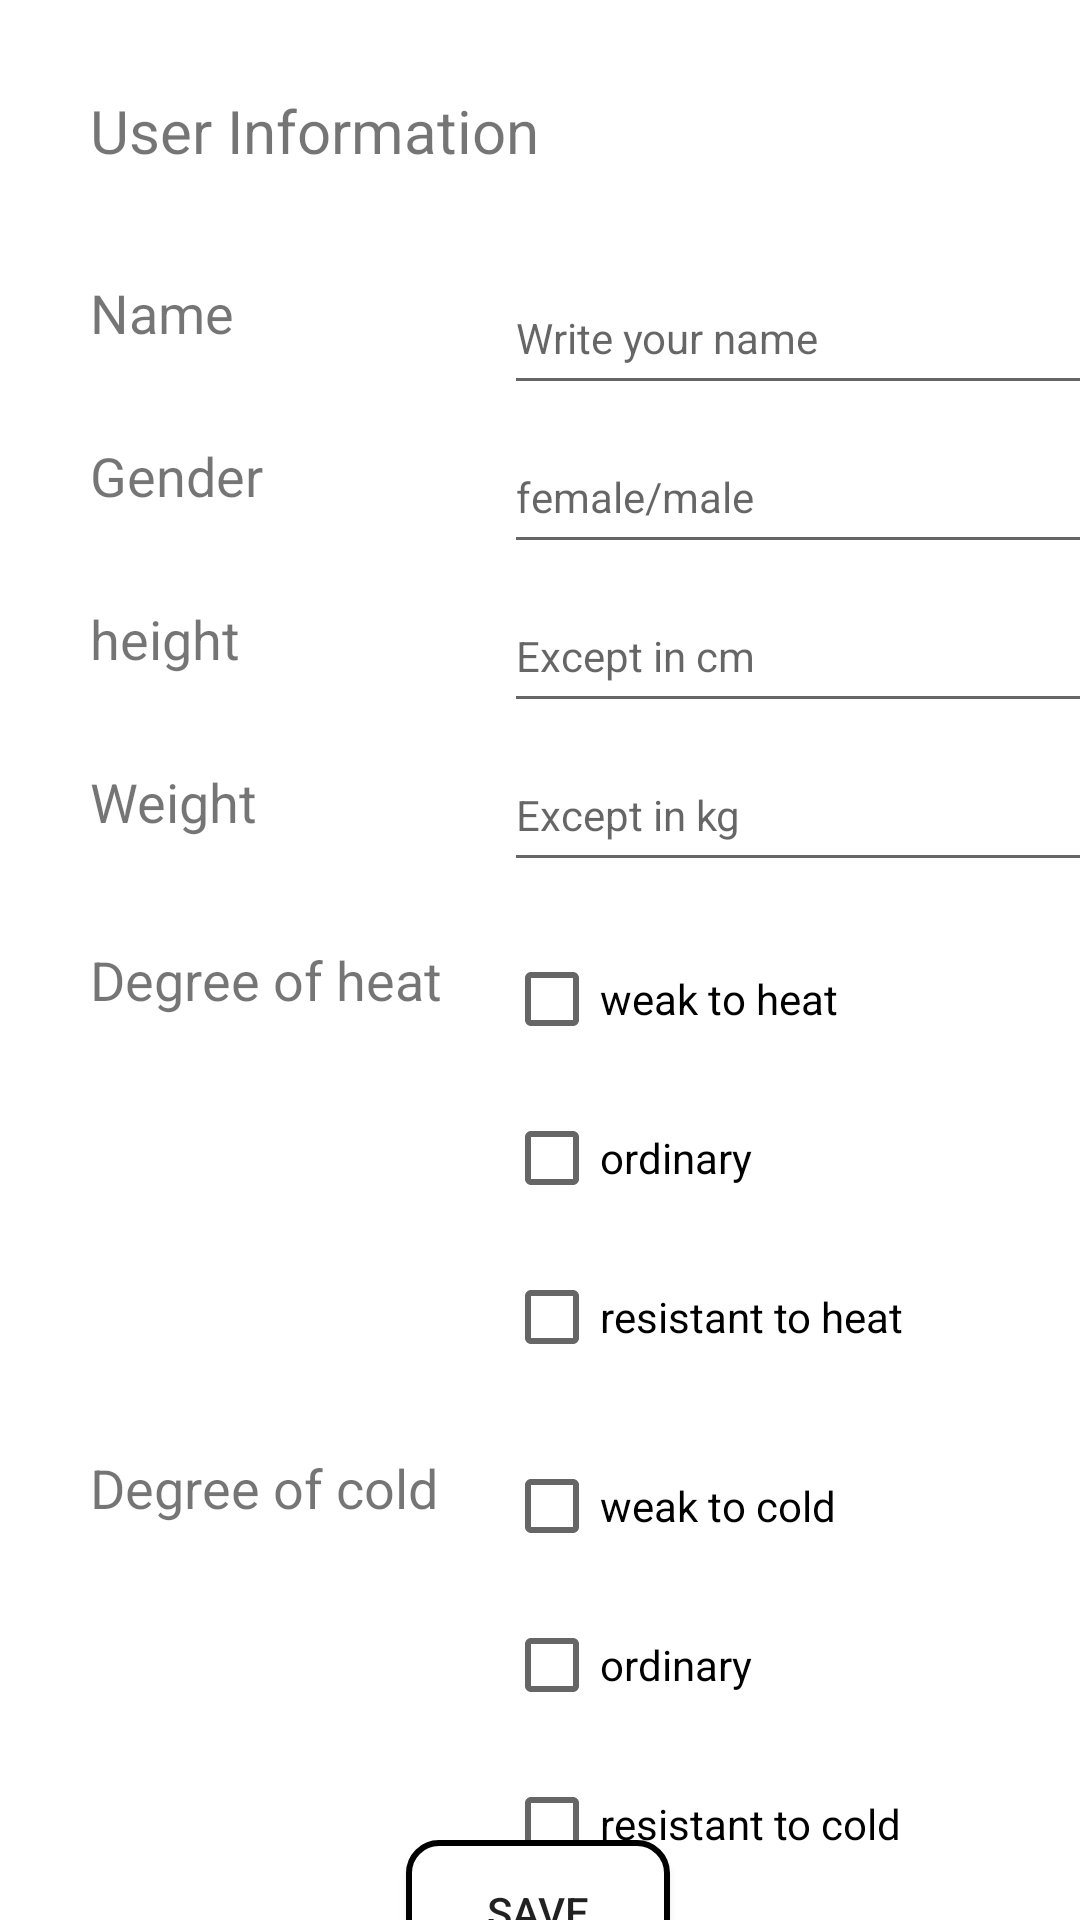

Produce the Android XML layout that renders to this screen, including the resource entries it uses.
<!-- AndroidManifest.xml: application theme Theme.SmartMirror -->
<!-- res/layout/activity_info.xml -->
<?xml version="1.0" encoding="utf-8"?>
<androidx.constraintlayout.widget.ConstraintLayout xmlns:android="http://schemas.android.com/apk/res/android"
    xmlns:app="http://schemas.android.com/apk/res-auto"
    xmlns:tools="http://schemas.android.com/tools"
    android:layout_width="match_parent"
    android:layout_height="match_parent"
    tools:context=".InfoActivity">

    <TextView
        android:layout_height="wrap_content"
        android:layout_width="wrap_content"
        app:layout_constraintTop_toTopOf="parent"
        app:layout_constraintStart_toStartOf="parent"
        android:textSize="20sp"
        android:text="@string/user_information"
        android:layout_marginTop="30dp"
        android:layout_marginStart="30dp"
        android:id="@+id/info_textView"/>

    <TextView android:layout_height="wrap_content"
        android:layout_width="wrap_content"
        app:layout_constraintStart_toStartOf="parent"
        android:textSize="18sp"
        android:text="@string/name"
        android:layout_marginTop="35dp"
        android:layout_marginStart="30dp"
        android:id="@+id/name_textView"
        app:layout_constraintTop_toBottomOf="@+id/info_textView"/>

    <EditText
        android:layout_height="48dp"
        android:layout_width="200dp"
        android:textSize="14sp"
        android:layout_marginTop="30dp"
        android:layout_marginStart="90dp"
        android:id="@+id/name_editText"
        app:layout_constraintTop_toBottomOf="@+id/info_textView"
        tools:ignore="SpeakableTextPresentCheck"
        app:layout_constraintStart_toEndOf="@+id/name_textView"
        android:importantForAutofill="no"
        android:hint="@string/your_id"/>

    <TextView
        android:layout_height="wrap_content"
        android:layout_width="wrap_content"
        app:layout_constraintStart_toStartOf="parent"
        android:textSize="18sp"
        android:text="@string/gender"
        android:layout_marginTop="30dp"
        android:layout_marginStart="30dp"
        android:id="@+id/gender_textView"
        app:layout_constraintTop_toBottomOf="@+id/name_textView"/>

    <EditText
        android:layout_height="48dp"
        android:layout_width="200dp"
        app:layout_constraintStart_toStartOf="@+id/name_editText"
        android:textSize="14sp"
        android:layout_marginTop="5dp"
        android:id="@+id/gender_editText"
        app:layout_constraintTop_toBottomOf="@+id/name_editText"
        android:importantForAutofill="no"
        android:hint="@string/female_male"/>

    <TextView android:layout_height="wrap_content"
        android:layout_width="wrap_content"
        app:layout_constraintStart_toStartOf="parent"
        android:textSize="18sp"
        android:text="@string/height"
        android:layout_marginTop="30dp"
        android:layout_marginStart="30dp"
        android:id="@+id/height_textView"
        app:layout_constraintTop_toBottomOf="@+id/gender_textView"/>

    <EditText
        android:layout_height="48dp"
        android:layout_width="200dp"
        app:layout_constraintStart_toStartOf="@+id/gender_editText"
        android:textSize="14sp"
        android:layout_marginTop="5dp"
        android:id="@+id/height_editText"
        app:layout_constraintTop_toBottomOf="@+id/gender_editText"
        android:importantForAutofill="no"
        android:hint="@string/except_in_cm"/>

    <TextView
        android:layout_height="wrap_content"
        android:layout_width="wrap_content"
        app:layout_constraintStart_toStartOf="parent"
        android:textSize="18sp"
        android:text="@string/weight"
        android:layout_marginTop="30dp"
        android:layout_marginStart="30dp"
        android:id="@+id/weight_textView"
        app:layout_constraintTop_toBottomOf="@+id/height_textView"/>

    <EditText
        android:layout_height="48dp"
        android:layout_width="200dp"
        app:layout_constraintStart_toStartOf="@+id/height_editText"
        android:textSize="14sp"
        android:layout_marginTop="5dp"
        android:id="@+id/weight_editText"
        app:layout_constraintTop_toBottomOf="@+id/height_editText"
        android:importantForAutofill="no"
        android:hint="@string/except_in_kg"/>

    <TextView
        android:layout_height="wrap_content"
        android:layout_width="wrap_content"
        app:layout_constraintStart_toStartOf="parent"
        android:textSize="18sp"
        android:text="@string/degree_of_heat"
        android:layout_marginTop="35dp"
        android:layout_marginStart="30dp"
        android:id="@+id/heat_textView"
        app:layout_constraintTop_toBottomOf="@+id/weight_textView"/>

    <TextView
        android:layout_height="wrap_content"
        android:layout_width="wrap_content"
        app:layout_constraintStart_toStartOf="parent"
        android:textSize="18sp"
        android:text="@string/degree_of_cold"
        android:layout_marginTop="145dp"
        android:layout_marginStart="30dp"
        android:id="@+id/cold_textView"
        app:layout_constraintTop_toBottomOf="@+id/heat_textView"
        app:layout_constraintHorizontal_bias="0.0"
        app:layout_constraintEnd_toStartOf="@+id/chk_weakCold"
        android:layout_marginEnd="12dp"/>

    <CheckBox
        android:layout_height="wrap_content"
        android:layout_width="wrap_content"
        app:layout_constraintStart_toStartOf="@+id/weight_editText"
        android:text="@string/weak_to_heat"
        android:layout_marginTop="15dp"
        android:id="@+id/chk_weakHeat"
        app:layout_constraintTop_toBottomOf="@+id/weight_editText"
        android:minHeight="48dp"/>

    <CheckBox
        android:layout_height="wrap_content"
        android:layout_width="wrap_content"
        app:layout_constraintStart_toStartOf="@+id/chk_weakHeat"
        android:text="@string/ordinary"
        android:layout_marginTop="5dp"
        android:id="@+id/chk_ordinaryHeat"
        app:layout_constraintTop_toBottomOf="@+id/chk_weakHeat"
        android:minHeight="48dp"/>

    <CheckBox
        android:layout_height="wrap_content"
        android:layout_width="wrap_content"
        app:layout_constraintStart_toStartOf="@+id/chk_ordinaryHeat"
        android:text="@string/resistant_to_heat"
        android:layout_marginTop="5dp"
        android:id="@+id/chk_resistantHeat"
        app:layout_constraintTop_toBottomOf="@+id/chk_ordinaryHeat"
        android:minHeight="48dp"/>

    <CheckBox
        android:layout_height="wrap_content"
        android:layout_width="wrap_content"
        app:layout_constraintStart_toStartOf="@+id/chk_resistantHeat"
        android:text="@string/weak_to_cold"
        android:layout_marginTop="15dp"
        android:id="@+id/chk_weakCold"
        app:layout_constraintTop_toBottomOf="@+id/chk_resistantHeat"
        tools:ignore="TouchTargetSizeCheck"
        android:minHeight="48dp"/>

    <CheckBox
        android:layout_height="wrap_content"
        android:layout_width="wrap_content"
        app:layout_constraintStart_toStartOf="@+id/chk_weakCold"
        android:text="@string/ordinary"
        android:layout_marginTop="5dp"
        android:id="@+id/chk_ordinaryCold"
        app:layout_constraintTop_toBottomOf="@+id/chk_weakCold"
        android:minHeight="48dp"/>

    <CheckBox
        android:layout_height="wrap_content"
        android:layout_width="wrap_content"
        app:layout_constraintStart_toStartOf="@+id/chk_ordinaryCold"
        android:text="@string/resistant_to_cold"
        android:layout_marginTop="5dp"
        android:id="@+id/chk_resistantCold"
        app:layout_constraintTop_toBottomOf="@+id/chk_ordinaryCold"
        android:minHeight="48dp"/>

    <Button
        app:backgroundTint = "@null"
        android:layout_height="wrap_content"
        android:layout_width="wrap_content"
        app:layout_constraintStart_toStartOf="parent"
        android:text="@string/save"
        android:id="@+id/btn_saveInfo"
        app:layout_constraintTop_toBottomOf="@+id/chk_resistantCold"
        app:layout_constraintHorizontal_bias="0.498"
        app:layout_constraintVertical_bias="0.474"
        app:layout_constraintEnd_toEndOf="parent"
        app:layout_constraintBottom_toBottomOf="parent"
        android:background="@drawable/btn_style"/>

</androidx.constraintlayout.widget.ConstraintLayout>
<!-- resources referenced by this layout -->
<resources>
  <!-- drawable btn_style (drawable-v24) -->
  <?xml version="1.0" encoding="utf-8"?>
  <shape xmlns:android="http://schemas.android.com/apk/res/android" >
  
      <solid android:color="#ffffff" />
  
      <stroke
          android:width="2dp"
          android:color="#000000" />
      <corners
          android:topLeftRadius="10dp"
          android:topRightRadius="10dp"
          android:bottomLeftRadius="10dp"
          android:bottomRightRadius="10dp"  />
  
  </shape>
  <string name="degree_of_cold">Degree of cold</string>
  <string name="degree_of_heat">Degree of heat</string>
  <string name="except_in_cm">Except in cm</string>
  <string name="except_in_kg">Except in kg</string>
  <string name="female_male">female/male</string>
  <string name="gender">Gender</string>
  <string name="height">height</string>
  <string name="name">Name</string>
  <string name="ordinary">ordinary</string>
  <string name="resistant_to_cold">resistant to cold</string>
  <string name="resistant_to_heat">resistant to heat</string>
  <string name="save">Save</string>
  <string name="user_information">User Information</string>
  <string name="weak_to_cold">weak to cold</string>
  <string name="weak_to_heat">weak to heat</string>
  <string name="weight">Weight</string>
  <string name="your_id">Write your name</string>
  <style name="Theme.SmartMirror" parent="Theme.MaterialComponents.DayNight.DarkActionBar">
          
          <item name="colorPrimary">@color/gray</item>
          <item name="colorPrimaryVariant">@color/gray</item>
          <item name="colorOnPrimary">@color/black</item>
          
          <item name="colorSecondary">@color/teal_200</item>
          <item name="colorSecondaryVariant">@color/teal_700</item>
          <item name="colorOnSecondary">@color/black</item>
          
          <item name="android:statusBarColor" tools:targetApi="l">?attr/colorPrimaryVariant</item>
          
      </style>
  <!-- not gathered from this repository: default colours our renderer supplied (Android Studio template values) -->
  <color name="teal_200">#FF03DAC5</color>
  <color name="teal_700">#FF018786</color>
  <color name="black">#FF000000</color>
</resources>
